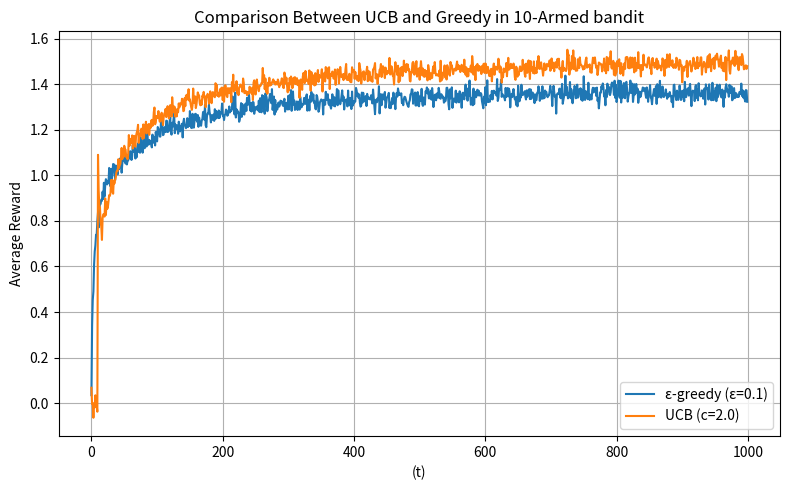

Recreate this plot in Python.
import numpy as np
import matplotlib.pyplot as plt

# ----------------------------
# تنظیمات مسئله
# ----------------------------

NUM_ARMS = 10      # تعداد بازوها
NUM_STEPS = 1000     # هر تلاش: 1000 بار انتخاب عمل
NUM_RUNS = 2000       # تعداد تکرار آزمایش (برای میانگین گیری)
EPSILON = 0.1          # برای روش epsilon-greedy
UCB_C = 2.0            # ضریب c برای روش UCB


def generate_bandit():
    """
    ایجاد یک مسئله 10 راهزن مسلح.
    برای هر بازو یک میانگین واقعی q_* به صورت N(0,1) می‌سازیم.
    پاداش هر بار انتخاب بازو a از N(q_*(a), 1) نمونه‌برداری می‌شود.
    """
    true_action_values = np.random.normal(loc=0.0, scale=1.0, size=NUM_ARMS)
    return true_action_values


def get_reward(true_values, action):
    """
    تولید پاداش برای عمل انتخاب شده
    """
    reward = np.random.normal(loc=true_values[action], scale=1.0)
    return reward


def epsilon_greedy_run():
    """
    اجرای یک بار آزمایش (یک حلقه 1000 گامی) با روش epsilon-greedy.
    خروجی: آرایه پاداش های به دست آمده در طول 1000 گام.
    """
    true_values = generate_bandit()

    # Q(a) و تعداد انتخاب های هر بازو را صفر می‌کنیم
    Q = np.zeros(NUM_ARMS)
    N = np.zeros(NUM_ARMS)

    rewards = np.zeros(NUM_STEPS)

    for t in range(NUM_STEPS):
        # انتخاب عمل
        if np.random.rand() < EPSILON:
            # اکتشاف: انتخاب تصادفی
            action = np.random.randint(NUM_ARMS)
        else:
            # بهره برداری: بیشترین Q
            # در صورت وجود چند عمل با Q برابر، argmax اولین را برمی‌گرداند
            action = np.argmax(Q)

        # دریافت پاداش از محیط
        r = get_reward(true_values, action)

        # به‌روزرسانی تعداد انتخاب‌ها
        N[action] += 1

        # به‌روزرسانی Q(a) با میانگین‌گیری افزایشی
        # Q_{new} = Q_{old} + (1/N) * (r - Q_{old})
        Q[action] += (r - Q[action]) / N[action]

        rewards[t] = r

    return rewards


def ucb_run():
    """
    اجرای یک بار آزمایش با روش UCB.
    خروجی: آرایه پاداش های به دست آمده در طول 1000 گام.
    """
    true_values = generate_bandit()

    Q = np.zeros(NUM_ARMS)
    N = np.zeros(NUM_ARMS)

    rewards = np.zeros(NUM_STEPS)

    # برای جلوگیری از تقسیم بر صفر در فرمول UCB،
    # ابتدا هر بازو را حداقل یک بار امتحان می‌کنیم.
    for a in range(NUM_ARMS):
        r = get_reward(true_values, a)
        N[a] += 1
        Q[a] += (r - Q[a]) / N[a]
        rewards[a] = r

    # از اینجا به بعد t از NUM_ARMS تا NUM_STEPS-1 است
    for t in range(NUM_ARMS, NUM_STEPS):
        # محاسبه مقدار UCB برای هر بازو
        # term = c * sqrt( ln(t+1) / N[a] )
        ucb_values = Q + UCB_C * np.sqrt(np.log(t + 1) / N)

        action = np.argmax(ucb_values)

        r = get_reward(true_values, action)

        N[action] += 1
        Q[action] += (r - Q[action]) / N[action]

        rewards[t] = r

    return rewards


def run_experiments():
    """
    اجرای NUM_RUNS آزمایش برای هر کدام از روش های epsilon-greedy و UCB
    و محاسبه پاداش متوسط در هر گام.
    """
    avg_rewards_eps = np.zeros(NUM_STEPS)
    avg_rewards_ucb = np.zeros(NUM_STEPS)

    for i in range(NUM_RUNS):
        if (i + 1) % 100 == 0:
            print(f"Run {i + 1}/{NUM_RUNS} ...")

        rewards_eps = epsilon_greedy_run()
        rewards_ucb = ucb_run()

        # جمع کردن پاداش ها برای میانگین گیری نهایی
        avg_rewards_eps += rewards_eps
        avg_rewards_ucb += rewards_ucb

    # میانگین گیری بر روی تعداد اجراها
    avg_rewards_eps /= NUM_RUNS
    avg_rewards_ucb /= NUM_RUNS

    return avg_rewards_eps, avg_rewards_ucb


def plot_results(avg_rewards_eps, avg_rewards_ucb):
    """
    رسم نمودار پاداش متوسط بر حسب گام.
    """
    plt.figure(figsize=(8, 5))
    plt.plot(avg_rewards_eps, label=f"ε-greedy (ε={EPSILON})")
    plt.plot(avg_rewards_ucb, label=f"UCB (c={UCB_C})")
    plt.xlabel("(t)")
    plt.ylabel("Average Reward")
    plt.title("Comparison Between UCB and Greedy in 10-Armed bandit")
    plt.legend()
    plt.grid(True)
    plt.tight_layout()
    plt.show()


def main():
    avg_rewards_eps, avg_rewards_ucb = run_experiments()
    plot_results(avg_rewards_eps, avg_rewards_ucb)


if __name__ == "__main__":
    main()
